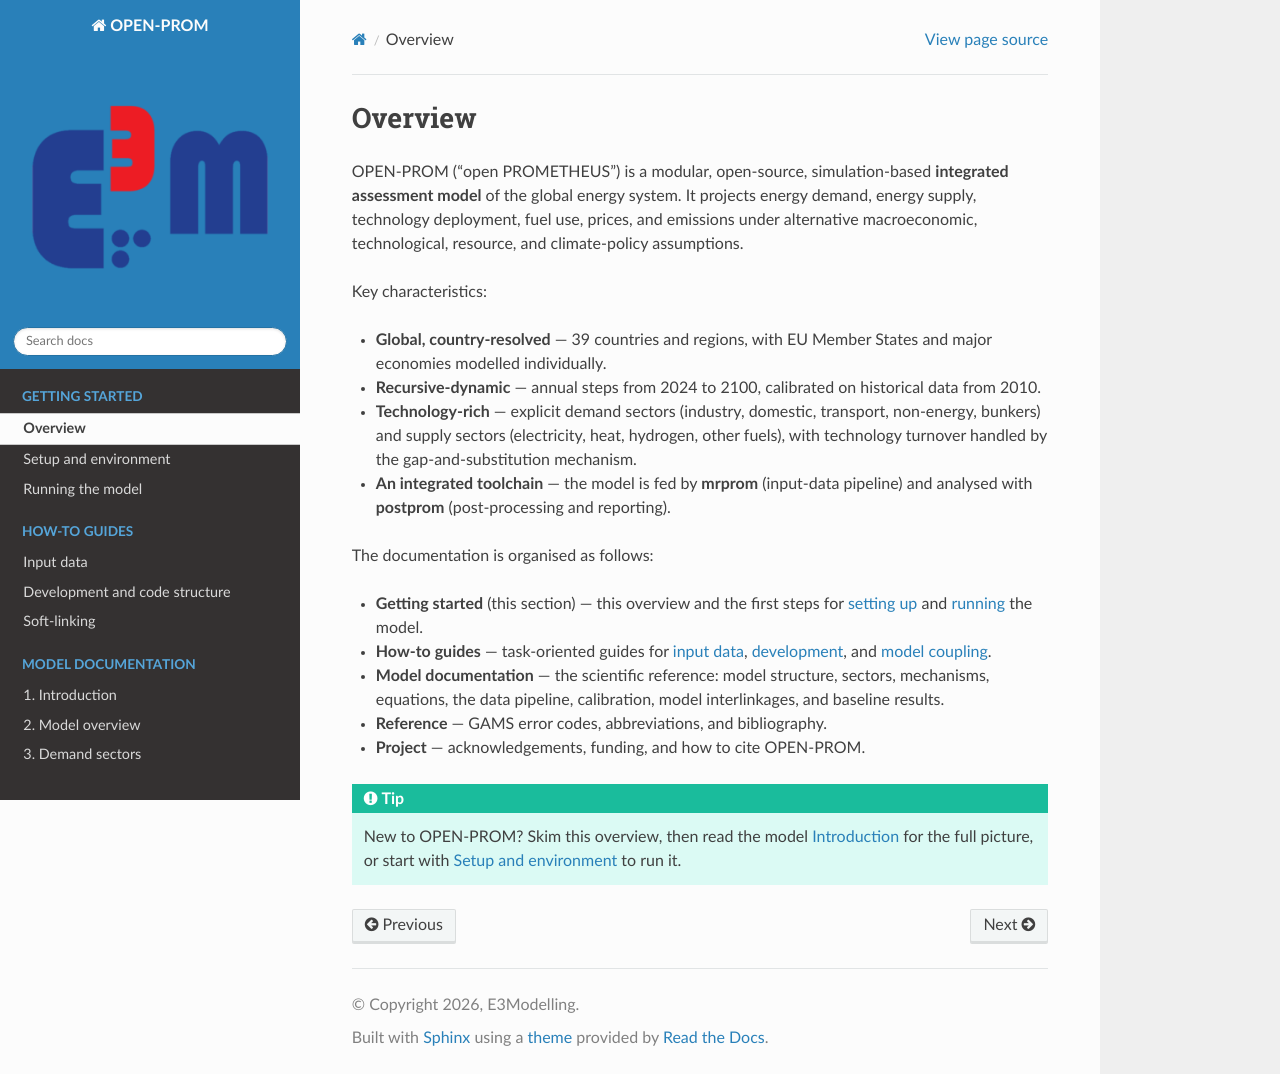

repository: e3modelling/OPEN-PROM · page: overview.html · generator: sphinx

# Overview

OPEN-PROM ("open PROMETHEUS") is a modular, open-source, simulation-based **integrated assessment model** of the
global energy system. It projects energy demand, energy supply, technology deployment, fuel use, prices, and
emissions under alternative macroeconomic, technological, resource, and climate-policy assumptions.

Key characteristics:

- **Global, country-resolved** — 39 countries and regions, with EU Member States and major economies modelled
  individually.
- **Recursive-dynamic** — annual steps from 2024 to 2100, calibrated on historical data from 2010.
- **Technology-rich** — explicit demand sectors (industry, domestic, transport, non-energy, bunkers) and supply
  sectors (electricity, heat, hydrogen, other fuels), with technology turnover handled by the gap-and-substitution
  mechanism.
- **An integrated toolchain** — the model is fed by **mrprom** (input-data pipeline) and analysed with **postprom**
  (post-processing and reporting).

The documentation is organised as follows:

- **Getting started** (this section) — this overview and the first steps for {doc}`setting up </guide/01_setup>`
  and {doc}`running </guide/02_running_the_model>` the model.
- **How-to guides** — task-oriented guides for {doc}`input data </guide/03_input_data>`,
  {doc}`development </guide/04_development>`, and {doc}`model coupling </guide/05_soft_linking>`.
- **Model documentation** — the scientific reference: model structure, sectors, mechanisms, equations, the data
  pipeline, calibration, model interlinkages, and baseline results.
- **Reference** — GAMS error codes, abbreviations, and bibliography.
- **Project** — acknowledgements, funding, and how to cite OPEN-PROM.

:::{tip}
New to OPEN-PROM? Skim this overview, then read the model {doc}`Introduction </model/01_introduction>` for the full
picture, or start with {doc}`Setup and environment </guide/01_setup>` to run it.
:::
